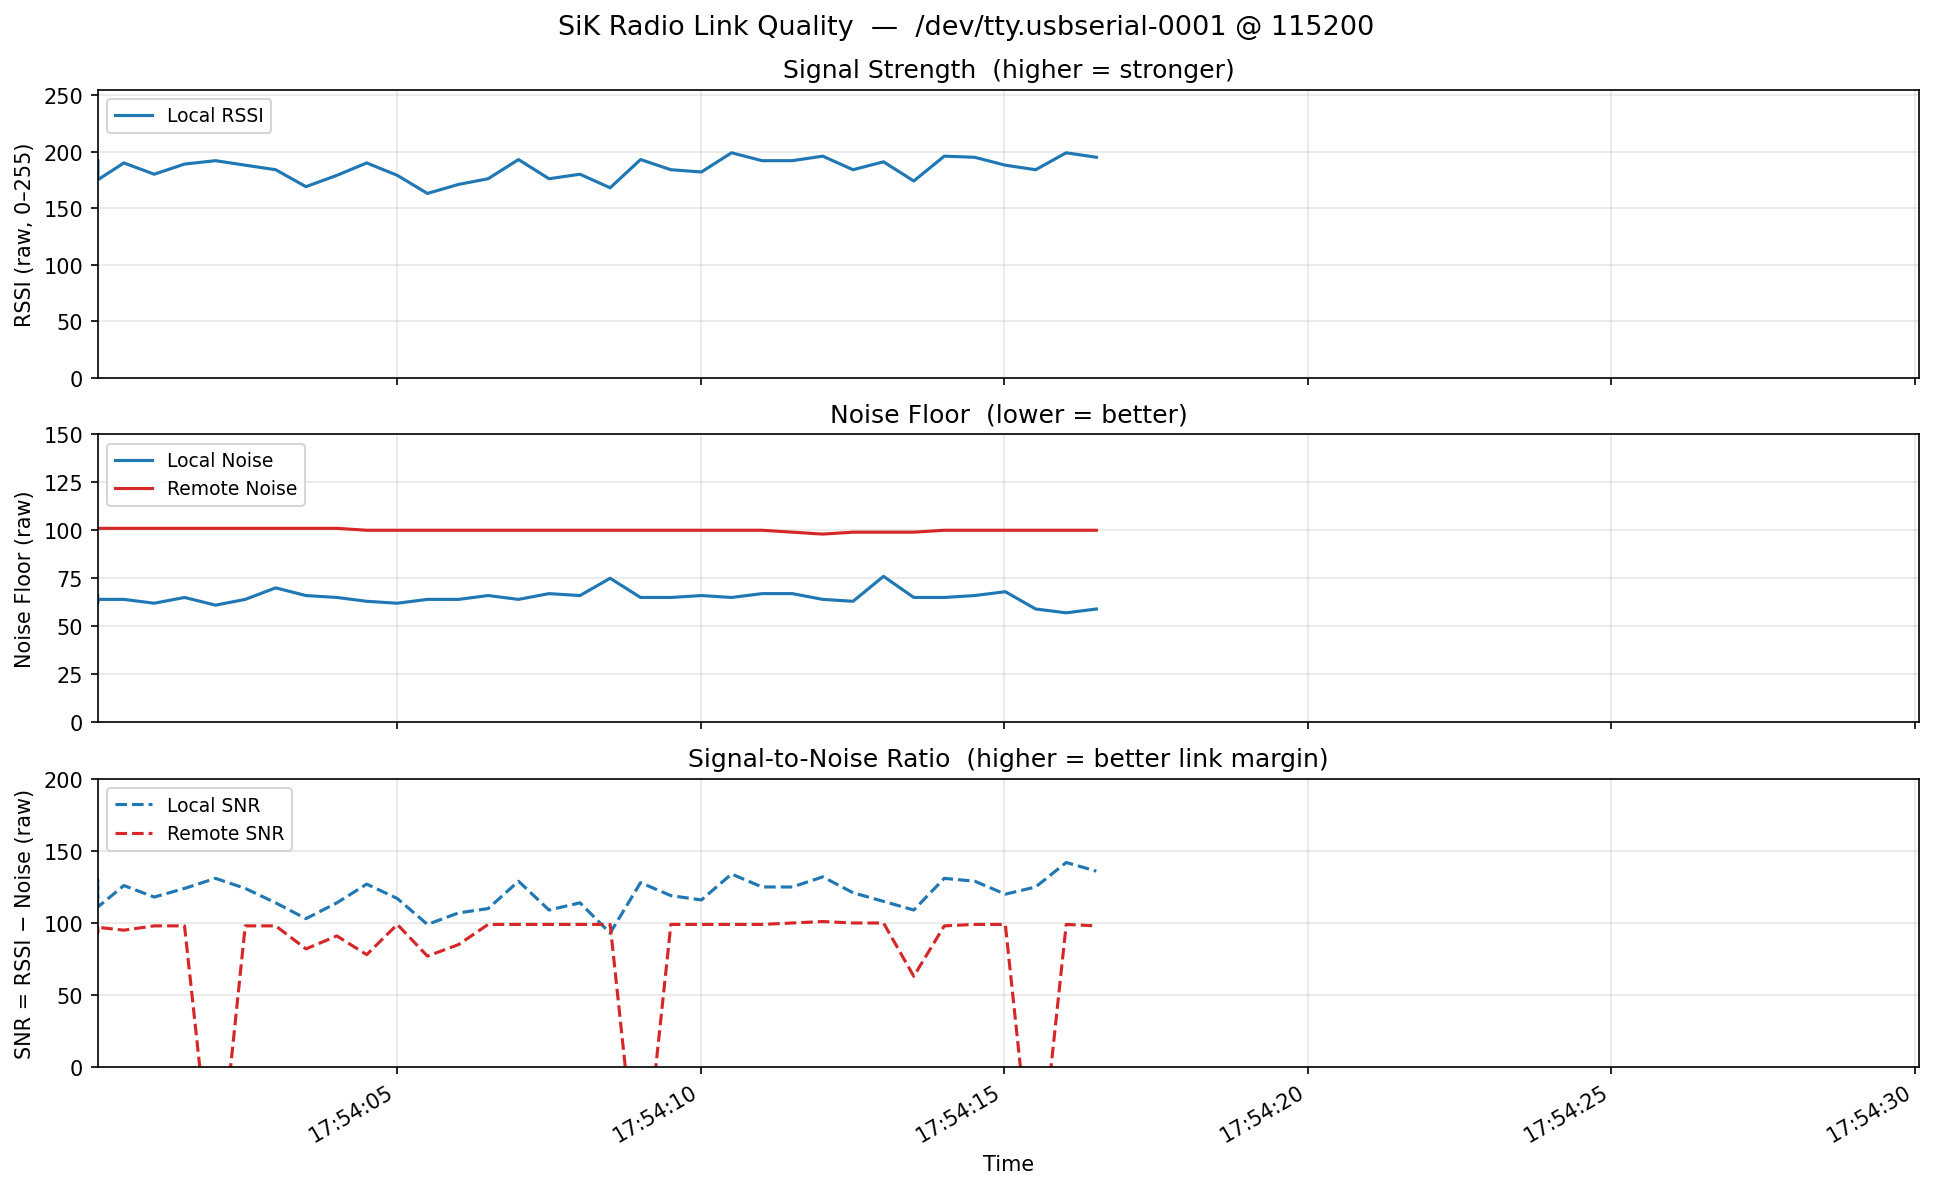

Data behind this chart, as committed beside it:
timestamp, node_id, local_rssi, remote_rssi, packets, local_noise, remote_noise, local_snr, remote_snr, txe, rxe, stx, srx, ecc_local, ecc_remote, temp, dco
2026-03-20T17:54:00.070890, 1, 178, 199, 12, 66, 101, 112, 98, 0, 350, 0, 0, 0, 0, 25, 0
2026-03-20T17:54:00.071057, 1, 193, 194, 25, 63, 101, 130, 93, 0, 350, 0, 0, 0, 0, 25, 0
2026-03-20T17:54:00.071148, 1, 182, 195, 12, 62, 101, 120, 94, 0, 351, 0, 0, 0, 0, 25, 0
2026-03-20T17:54:00.071246, 1, 175, 197, 15, 64, 101, 111, 96, 0, 351, 0, 0, 0, 0, 25, 0
2026-03-20T17:54:00.071477, 1, 175, 198, 12, 64, 101, 111, 97, 0, 351, 0, 0, 0, 0, 25, 0
2026-03-20T17:54:00.503088, 1, 190, 196, 15, 64, 101, 126, 95, 0, 352, 0, 0, 0, 0, 25, 0
2026-03-20T17:54:01.002286, 1, 180, 199, 19, 62, 101, 118, 98, 0, 352, 0, 0, 0, 0, 25, 0
2026-03-20T17:54:01.501320, 1, 189, 199, 14, 65, 101, 124, 98, 0, 352, 0, 0, 0, 0, 25, 0
2026-03-20T17:54:02.011617, 1, 192, 0, 11, 61, 101, 131, -101, 0, 352, 0, 0, 0, 0, 25, 0
2026-03-20T17:54:02.501429, 1, 188, 199, 15, 64, 101, 124, 98, 0, 353, 0, 0, 0, 0, 25, 0
2026-03-20T17:54:03.002665, 1, 184, 199, 12, 70, 101, 114, 98, 0, 353, 0, 0, 0, 0, 25, 0
2026-03-20T17:54:03.501606, 1, 169, 183, 15, 66, 101, 103, 82, 0, 353, 0, 0, 0, 0, 25, 0
2026-03-20T17:54:04.011163, 1, 179, 192, 21, 65, 101, 114, 91, 0, 354, 0, 0, 0, 0, 25, 0
2026-03-20T17:54:04.501895, 1, 190, 178, 15, 63, 100, 127, 78, 0, 354, 0, 0, 0, 0, 25, 0
2026-03-20T17:54:05.006524, 1, 179, 199, 12, 62, 100, 117, 99, 0, 354, 0, 0, 0, 0, 25, 0
2026-03-20T17:54:05.501943, 1, 163, 177, 43, 64, 100, 99, 77, 0, 355, 0, 0, 0, 0, 25, 0
2026-03-20T17:54:06.014775, 1, 171, 185, 12, 64, 100, 107, 85, 0, 355, 0, 0, 0, 0, 25, 0
2026-03-20T17:54:06.502029, 1, 176, 199, 15, 66, 100, 110, 99, 0, 355, 0, 0, 0, 0, 25, 0
2026-03-20T17:54:07.002683, 1, 193, 199, 21, 64, 100, 129, 99, 0, 355, 0, 0, 0, 0, 25, 0
2026-03-20T17:54:07.504659, 1, 176, 199, 14, 67, 100, 109, 99, 0, 356, 0, 0, 0, 0, 25, 0
2026-03-20T17:54:08.014737, 1, 180, 199, 12, 66, 100, 114, 99, 0, 356, 0, 0, 0, 0, 25, 0
2026-03-20T17:54:08.511798, 1, 168, 199, 15, 75, 100, 93, 99, 0, 356, 0, 0, 0, 0, 25, 0
2026-03-20T17:54:09.012484, 1, 193, 0, 10, 65, 100, 128, -100, 0, 356, 0, 0, 0, 0, 25, 0
2026-03-20T17:54:09.511819, 1, 184, 199, 12, 65, 100, 119, 99, 0, 357, 0, 0, 0, 0, 25, 0
2026-03-20T17:54:10.014955, 1, 182, 199, 15, 66, 100, 116, 99, 0, 357, 0, 0, 0, 0, 25, 0
2026-03-20T17:54:10.511989, 1, 199, 199, 22, 65, 100, 134, 99, 0, 357, 0, 0, 0, 0, 25, 0
2026-03-20T17:54:11.013544, 1, 192, 199, 12, 67, 100, 125, 99, 0, 358, 0, 0, 0, 0, 25, 0
2026-03-20T17:54:11.512257, 1, 192, 199, 15, 67, 99, 125, 100, 0, 358, 0, 0, 0, 0, 25, 0
2026-03-20T17:54:12.013084, 1, 196, 199, 11, 64, 98, 132, 101, 0, 358, 0, 0, 0, 0, 25, 0
2026-03-20T17:54:12.512468, 1, 184, 199, 25, 63, 99, 121, 100, 0, 359, 0, 0, 0, 0, 25, 0
2026-03-20T17:54:13.014372, 1, 191, 199, 12, 76, 99, 115, 100, 0, 359, 0, 0, 0, 0, 25, 0
2026-03-20T17:54:13.512593, 1, 174, 162, 15, 65, 99, 109, 63, 0, 359, 0, 0, 0, 0, 25, 0
2026-03-20T17:54:14.015129, 1, 196, 198, 18, 65, 100, 131, 98, 0, 360, 0, 0, 0, 0, 25, 0
2026-03-20T17:54:14.516439, 1, 195, 199, 14, 66, 100, 129, 99, 0, 360, 0, 0, 0, 0, 25, 0
2026-03-20T17:54:15.020354, 1, 188, 199, 12, 68, 100, 120, 99, 0, 360, 0, 0, 0, 0, 25, 0
2026-03-20T17:54:15.520067, 1, 184, 0, 27, 59, 100, 125, -100, 0, 360, 0, 0, 0, 0, 25, 0
2026-03-20T17:54:16.023539, 1, 199, 199, 15, 57, 100, 142, 99, 0, 361, 0, 0, 0, 0, 25, 0
2026-03-20T17:54:16.520167, 1, 195, 198, 14, 59, 100, 136, 98, 0, 361, 0, 0, 0, 0, 25, 0
